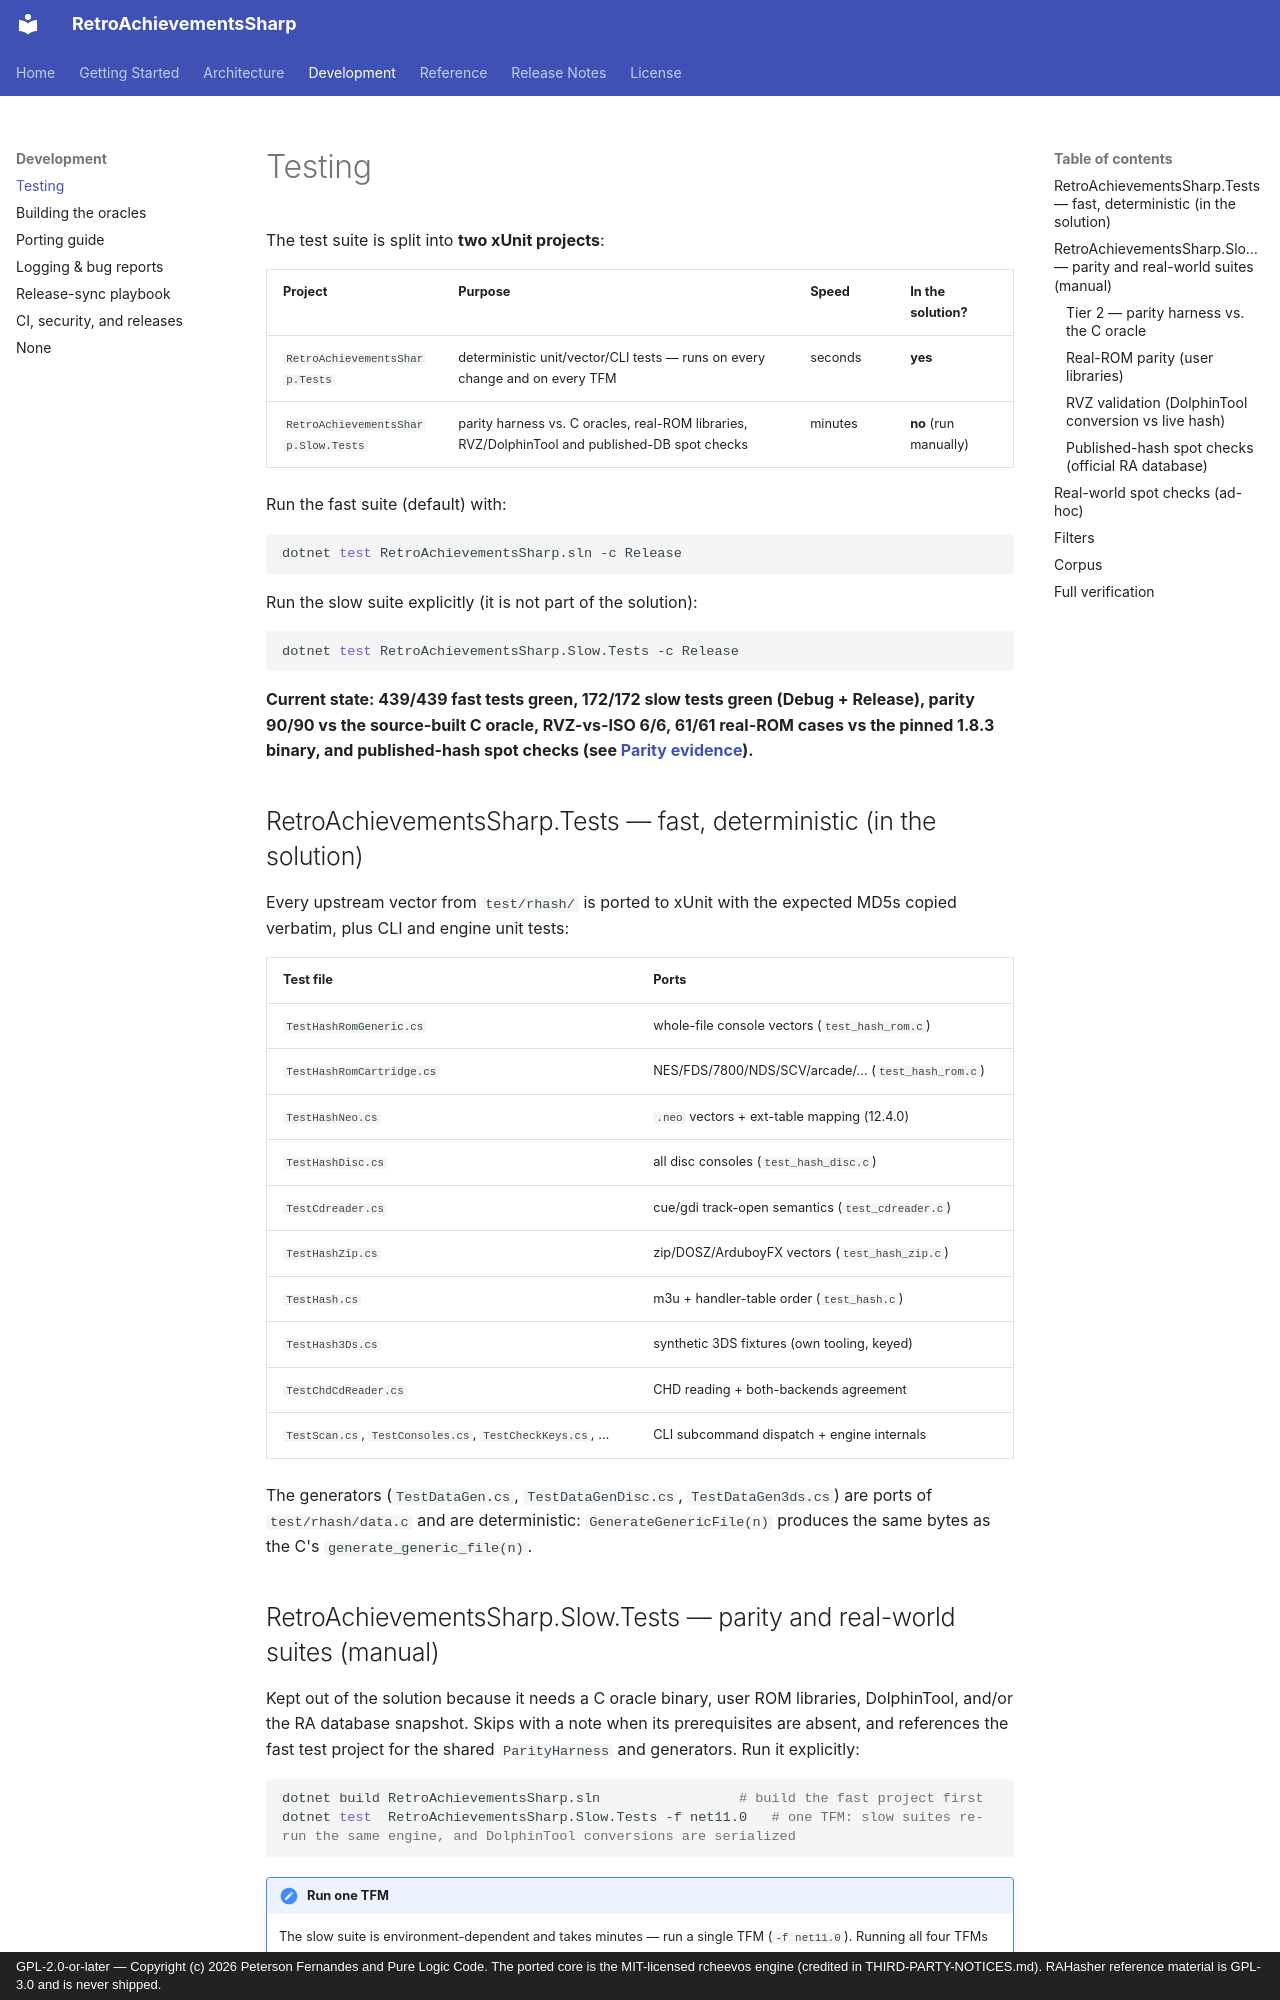

repository: purelogiccode/RetroAchievementsSharp · page: development/testing/index.html · generator: mkdocs · copyright: GPL-2.0-or-later — Copyright (c) 2026 Peterson Fernandes and Pure Logic Code. The ported core is the MIT-licensed rcheevos engine (credited in THIRD-PARTY-NOTICES.md). RAHasher reference material is GPL-3.0 and is never shipped.

# Testing

The test suite is split into **two xUnit projects**:

| Project | Purpose | Speed | In the solution? |
|---|---|---|---|
| `RetroAchievementsSharp.Tests` | deterministic unit/vector/CLI tests — runs on every change and on every TFM | seconds | **yes** |
| `RetroAchievementsSharp.Slow.Tests` | parity harness vs. C oracles, real-ROM libraries, RVZ/DolphinTool and published-DB spot checks | minutes | **no** (run manually) |

Run the fast suite (default) with:

```bash
dotnet test RetroAchievementsSharp.sln -c Release
```

Run the slow suite explicitly (it is not part of the solution):

```bash
dotnet test RetroAchievementsSharp.Slow.Tests -c Release
```

**Current state: 439/439 fast tests green, 172/172 slow tests green
(Debug + Release), parity 90/90 vs the source-built C oracle,
RVZ-vs-ISO 6/6, 61/61 real-ROM cases vs the pinned 1.8.3 binary, and
published-hash spot checks (see
[Parity evidence](../reference/parity-evidence.md)).**

## RetroAchievementsSharp.Tests — fast, deterministic (in the solution)

Every upstream vector from `test/rhash/` is ported to xUnit with the
expected MD5s copied verbatim, plus CLI and engine unit tests:

| Test file | Ports |
|---|---|
| `TestHashRomGeneric.cs` | whole-file console vectors (`test_hash_rom.c`) |
| `TestHashRomCartridge.cs` | NES/FDS/7800/NDS/SCV/arcade/… (`test_hash_rom.c`) |
| `TestHashNeo.cs` | `.neo` vectors + ext-table mapping (12.4.0) |
| `TestHashDisc.cs` | all disc consoles (`test_hash_disc.c`) |
| `TestCdreader.cs` | cue/gdi track-open semantics (`test_cdreader.c`) |
| `TestHashZip.cs` | zip/DOSZ/ArduboyFX vectors (`test_hash_zip.c`) |
| `TestHash.cs` | m3u + handler-table order (`test_hash.c`) |
| `TestHash3Ds.cs` | synthetic 3DS fixtures (own tooling, keyed) |
| `TestChdCdReader.cs` | CHD reading + both-backends agreement |
| `TestScan.cs`, `TestConsoles.cs`, `TestCheckKeys.cs`, … | CLI subcommand dispatch + engine internals |

The generators (`TestDataGen.cs`, `TestDataGenDisc.cs`,
`TestDataGen3ds.cs`) are ports of `test/rhash/data.c` and are deterministic:
`GenerateGenericFile(n)` produces the same bytes as the C's
`generate_generic_file(n)`.
